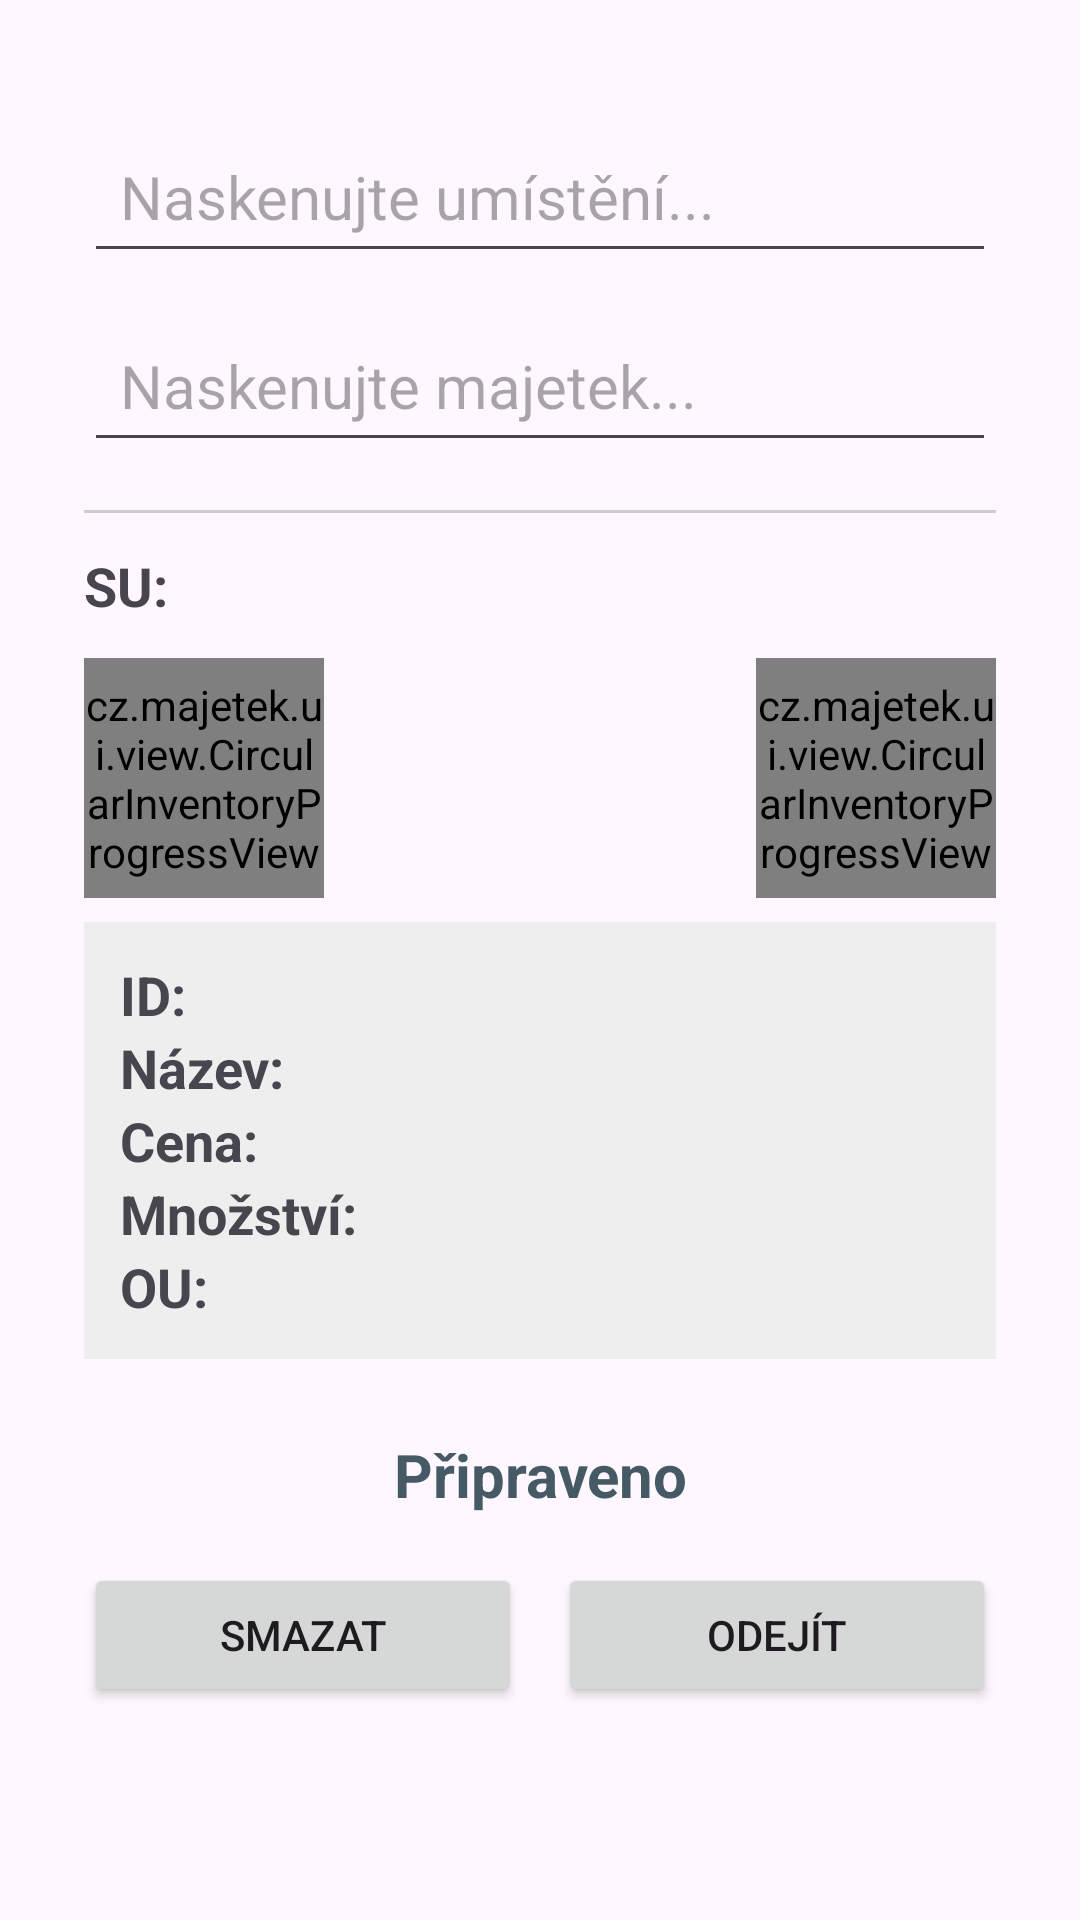

Reconstruct the res/layout file that produces this screen, plus the resources it refers to.
<!-- AndroidManifest.xml: application theme Theme.Majetek -->
<!-- res/layout/fragment_inventory_scan.xml -->
<?xml version="1.0" encoding="utf-8"?>
<ScrollView xmlns:android="http://schemas.android.com/apk/res/android"
    xmlns:app="http://schemas.android.com/apk/res-auto"
    android:layout_width="match_parent"
    android:layout_height="match_parent">

    <LinearLayout
        android:layout_width="match_parent"
        android:layout_height="wrap_content"
        android:orientation="vertical"
        android:padding="28dp">

        <EditText
            android:id="@+id/input_location"
            android:layout_width="match_parent"
            android:layout_height="wrap_content"
            android:layout_marginTop="12dp"
            android:hint="Naskenujte umístění..."
            android:textSize="20sp"
            android:padding="12dp"
            android:singleLine="true"
            android:imeOptions="actionDone"
            android:importantForAutofill="no"
            android:inputType="textVisiblePassword" />

        <EditText
            android:id="@+id/input_asset"
            android:layout_width="match_parent"
            android:layout_height="wrap_content"
            android:layout_marginTop="12dp"
            android:hint="Naskenujte majetek..."
            android:textSize="20sp"
            android:padding="12dp"
            android:singleLine="true"
            android:imeOptions="actionDone"
            android:importantForAutofill="no"
            android:inputType="textVisiblePassword" />

        <View
            android:layout_width="match_parent"
            android:layout_height="1dp"
            android:layout_marginTop="16dp"
            android:background="#CCCCCC" />

        <TextView
            android:id="@+id/txt_location_name"
            android:layout_width="match_parent"
            android:layout_height="wrap_content"
            android:layout_marginTop="12dp"
            android:text="SU: "
            android:textSize="18sp"
            android:textStyle="bold" />

        <androidx.constraintlayout.widget.ConstraintLayout
            android:layout_width="match_parent"
            android:layout_height="wrap_content"
            android:layout_marginTop="12dp">

            <cz.majetek.ui.view.CircularInventoryProgressView
                android:id="@+id/progress_circle"
                android:layout_width="80dp"
                android:layout_height="80dp"
                app:layout_constraintStart_toStartOf="parent"
                app:layout_constraintTop_toTopOf="parent" />

            <cz.majetek.ui.view.CircularInventoryProgressView
                android:id="@+id/progress_circle_total"
                android:layout_width="80dp"
                android:layout_height="80dp"
                app:layout_constraintEnd_toEndOf="parent"
                app:layout_constraintTop_toTopOf="parent" />

        </androidx.constraintlayout.widget.ConstraintLayout>

        <LinearLayout
            android:id="@+id/card_container"
            android:layout_width="match_parent"
            android:layout_height="wrap_content"
            android:orientation="vertical"
            android:layout_marginTop="8dp"
            android:padding="12dp"
            android:background="#EEEEEE">

            <TableLayout
                android:layout_width="match_parent"
                android:layout_height="wrap_content"
                android:shrinkColumns="1"
                android:stretchColumns="1">

                <TableRow>

                    <TextView
                        android:text="ID:"
                        android:textSize="18sp"
                        android:textStyle="bold"
                        android:paddingEnd="16dp" />

                    <TextView
                        android:id="@+id/txt_card_id"
                        android:textSize="18sp" />
                </TableRow>

                <TableRow>

                    <TextView
                        android:text="Název:"
                        android:textSize="18sp"
                        android:textStyle="bold"
                        android:paddingEnd="16dp" />

                    <TextView
                        android:id="@+id/txt_card_name"
                        android:layout_width="0dp"
                        android:layout_height="wrap_content"
                        android:textSize="18sp"
                        android:maxLines="4"
                        android:scrollHorizontally="false"
                        android:breakStrategy="balanced"
                        android:hyphenationFrequency="normal" />
                </TableRow>

                <TableRow>

                    <TextView
                        android:text="Cena:"
                        android:textSize="18sp"
                        android:textStyle="bold"
                        android:paddingEnd="16dp" />

                    <TextView
                        android:id="@+id/txt_card_price"
                        android:textSize="18sp" />
                </TableRow>

                <TableRow>

                    <TextView
                        android:text="Množství:"
                        android:textSize="18sp"
                        android:textStyle="bold"
                        android:paddingEnd="16dp" />

                    <TextView
                        android:id="@+id/txt_card_quantity"
                        android:textSize="18sp" />
                </TableRow>

                <TableRow>

                    <TextView
                        android:text="OU:"
                        android:textSize="18sp"
                        android:textStyle="bold"
                        android:paddingEnd="16dp" />

                    <TextView
                        android:id="@+id/txt_card_location"
                        android:textSize="18sp" />
                </TableRow>
            </TableLayout>
        </LinearLayout>

        <TextView
            android:id="@+id/txt_status"
            android:layout_width="match_parent"
            android:layout_height="wrap_content"
            android:layout_marginTop="25dp"
            android:textColor="@color/statusNeutral"
            android:text="Připraveno"
            android:gravity="center"
            android:textSize="20sp"
            android:textStyle="bold" />

        <LinearLayout
            android:layout_width="match_parent"
            android:layout_height="wrap_content"
            android:orientation="horizontal"
            android:layout_marginTop="16dp">

            <Button
                android:id="@+id/btn_delete"
                android:layout_width="0dp"
                android:layout_height="wrap_content"
                android:layout_weight="1"
                android:text="Smazat" />

            <Button
                android:id="@+id/btn_leave"
                android:layout_width="0dp"
                android:layout_height="wrap_content"
                android:layout_weight="1"
                android:layout_marginStart="12dp"
                android:text="Odejít" />
        </LinearLayout>

    </LinearLayout>
</ScrollView>
<!-- resources referenced by this layout -->
<resources>
  <color name="statusNeutral">#455A64</color>
  <style name="Theme.Majetek" parent="Base.Theme.Majetek" />
  <style name="Base.Theme.Majetek" parent="Theme.Material3.DayNight.NoActionBar">
          
          
      </style>
</resources>
